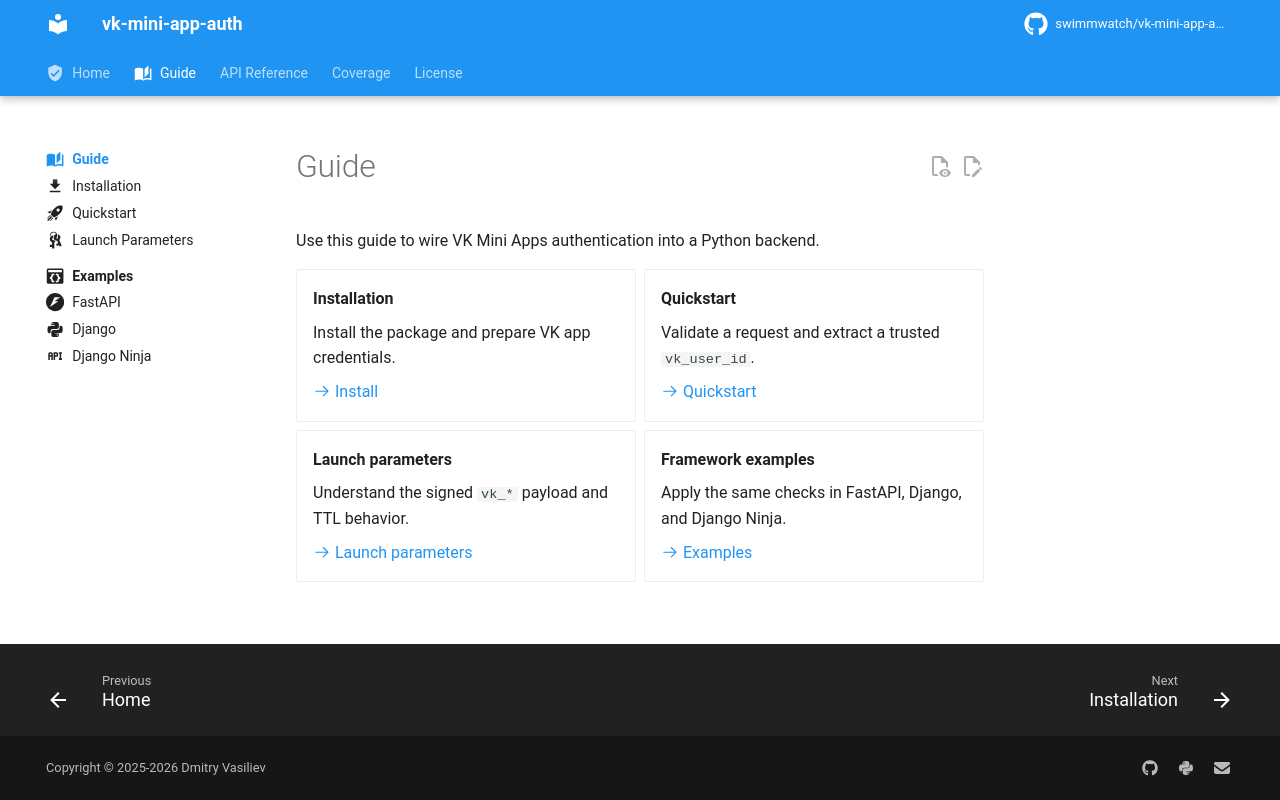

repository: swimmwatch/vk-mini-app-auth · page: guide/index.html · generator: mkdocs

---
title: Guide
description: Practical guides for installing and using vk-mini-app-auth.
icon: material/book-open-page-variant
---

# Guide

Use this guide to wire VK Mini Apps authentication into a Python backend.

<div class="grid cards" markdown>

-   **Installation**

    Install the package and prepare VK app credentials.

    [:octicons-arrow-right-24: Install](install.md)

-   **Quickstart**

    Validate a request and extract a trusted `vk_user_id`.

    [:octicons-arrow-right-24: Quickstart](quickstart.md)

-   **Launch parameters**

    Understand the signed `vk_*` payload and TTL behavior.

    [:octicons-arrow-right-24: Launch parameters](launch-parameters.md)

-   **Framework examples**

    Apply the same checks in FastAPI, Django, and Django Ninja.

    [:octicons-arrow-right-24: Examples](examples/index.md)

</div>
